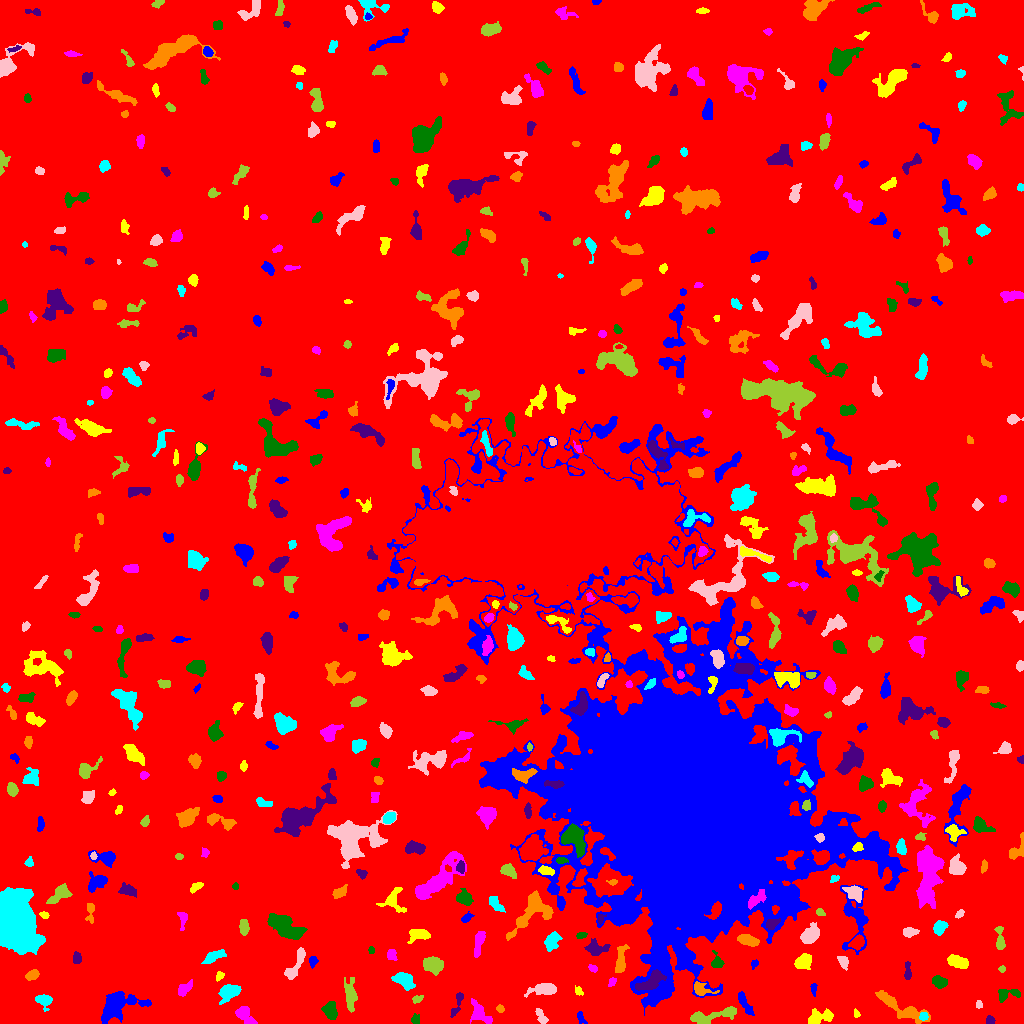

The file beside this chart, header and first rows:
ID, X, Y, A, B, theta, total_flux, mu_max, mu_median, mu_mean, R_fwhm, R_e, R10, R90, x_start, x_end, y_start, y_end, area, greylevel
0, 508.5, 513.5, 305, 294.2, 0.6107, 1939697, 13.0, 2.0, 2.331, 83.92, 240.2, 92.58, 384.5, 0, 1023, 0, 1023, 832117, 2.331
1, 580.6, 6.189, 3.238, 1.592, -1.208, 132.0, 4.0, 1.0, 1.571, 3.613, 2.585, 0.9772, 4.146, 577, 587, 0, 12, 84, 7.571
2, 819, 5.783, 7.312, 3.12, 0.2834, 857.0, 7.0, 3.0, 3.151, 5.557, 5.046, 1.954, 8.117, 808, 833, 0, 15, 272, 8.151
3, 245.2, 7.928, 6.19, 3.122, -0.7917, 1134, 9.0, 5.0, 4.785, 6.18, 5.14, 2.034, 7.818, 235, 257, 0, 17, 237, 8.785
4, 415.2, 4.01, 2.518, 1.996, 1.508, 193.0, 5.0, 2.0, 2.413, 3.478, 2.877, 0.9772, 4.297, 411, 419, 0, 10, 80, 8.412
5, 990.1, 3.122, 2.128, 1.837, -0.1013, 205.0, 7.0, 3.0, 2.887, 2.985, 2.459, 0.9772, 3.868, 986, 995, 0, 8, 71, 8.887
6, 902.3, 14.97, 15.09, 3.622, -0.4992, 1702, 12.0, 3.0, 3.211, 4.297, 6.84, 2.326, 11.33, 875, 930, 0, 33, 530, 8.211
7, 923.7, 6.968, 2.07, 1.929, -0.1841, 253.0, 9.0, 3.0, 3.614, 2.459, 2.523, 0.9772, 4.029, 919, 928, 3, 11, 70, 11.61
8, 541.3, 6.723, 5.004, 1.884, -1.007, 191.0, 4.0, 1.0, 1.528, 4.222, 3.385, 1.382, 5.412, 535, 548, 0, 15, 125, 7.528
9, 714.7, 7.964, 14.31, 2.814, 0.2182, 1043, 8.0, 2.0, 2.601, 5.382, 6.18, 2.185, 9.723, 690, 736, 0, 17, 401, 8.601
10, 265.8, 12.02, 1.608, 1.481, -0.6581, 82.0, 4.0, 2.0, 1.864, 2.706, 1.954, 0.7979, 3.192, 263, 269, 9, 15, 44, 8.864
11, 744.9, 19.8, 7.578, 1.899, -1.061, 638.0, 8.0, 3.0, 3.358, 4.886, 4.184, 1.596, 6.77, 738, 754, 8, 32, 190, 9.358
12, 856.4, 9.654, 2.041, 1.42, -1.14, 78.0, 4.0, 1.0, 1.625, 2.646, 2.034, 0.5642, 3.385, 854, 860, 6, 15, 48, 7.625
13, 479.4, 10.69, 6.807, 3.542, -0.8946, 1126, 9.0, 4.0, 3.951, 5.499, 5.232, 2.034, 8.292, 470, 492, 0, 25, 285, 8.951
14, 330.6, 13.39, 4.534, 3.029, -1.409, 1103, 10.0, 5.0, 5.083, 6.257, 4.652, 1.871, 7.159, 321, 337, 4, 22, 217, 10.08
15, 456.9, 19.47, 7.998, 1.81, 1.211, 242.0, 4.0, 2.0, 1.658, 5.078, 3.656, 1.382, 5.67, 450, 463, 6, 31, 146, 7.658
16, 500.5, 14.61, 1.955, 1.688, -0.7245, 171.0, 7.0, 3.0, 2.948, 2.326, 2.185, 0.7979, 3.656, 496, 504, 11, 19, 58, 8.948
17, 43.82, 23.9, 3.569, 2.417, -0.2112, 739.0, 11.0, 3.0, 4.128, 4.442, 3.523, 1.382, 5.698, 35, 52, 12, 29, 179, 10.13
18, 978.7, 18.68, 2.149, 1.707, -1.463, 126.0, 4.0, 2.0, 2.423, 3.785, 2.394, 0.9772, 3.613, 976, 982, 15, 23, 52, 8.423
19, 417.3, 24.44, 2.616, 1.674, 0.3018, 149.0, 5.0, 2.0, 1.987, 2.877, 2.585, 0.9772, 4.029, 412, 423, 20, 28, 75, 7.987
20, 680.4, 27.65, 2.43, 1.831, 0.6898, 114.0, 3.0, 2.0, 1.727, 3.432, 2.585, 0.9772, 4.068, 676, 685, 24, 32, 66, 8.727
21, 116.3, 17.54, 11.27, 6.45, 0.4398, 2967, 10.0, 4.0, 4.059, 8.992, 8.406, 3.241, 13.21, 101, 151, 0, 32, 731, 9.059
22, 578.7, 32.52, 2.678, 1.804, -0.9337, 95.0, 3.0, 1.5, 1.439, 3.241, 2.646, 0.9772, 3.949, 575, 583, 28, 38, 66, 7.439
23, 184.8, 34.83, 4.787, 2.464, 0.7667, 477.0, 6.0, 3.0, 3.0, 5.836, 4.222, 1.693, 6.333, 178, 192, 27, 44, 159, 8.0
24, 1006, 29.05, 6.45, 2.861, 0.1769, 637.0, 8.0, 3.0, 3.388, 4.951, 4.184, 1.596, 6.747, 998, 1020, 21, 34, 188, 8.388
25, 651.1, 42.04, 7.137, 3.125, 0.62, 1819, 13.0, 5.0, 5.462, 5.944, 5.202, 2.111, 8.406, 635, 666, 33, 54, 333, 20.46
26, 700.9, 34.27, 5.463, 3.125, -0.3684, 595.0, 8.0, 3.0, 3.269, 4.951, 4.26, 1.693, 6.604, 694, 719, 28, 42, 182, 11.27
27, 229.6, 32.22, 5.107, 3.283, 0.3767, 778.0, 7.0, 2.0, 2.646, 5.917, 4.787, 1.871, 7.569, 218, 241, 19, 39, 294, 8.646
28, 543.5, 34.2, 7.155, 2.718, 0.1148, 954.0, 7.0, 3.0, 3.359, 6.129, 5.202, 2.111, 8.33, 524, 556, 26, 40, 284, 8.359
29, 350.3, 26.17, 6.681, 2.609, -1.493, 793.0, 7.0, 2.0, 2.6, 6.05, 4.886, 1.954, 7.611, 344, 357, 11, 46, 305, 8.6
30, 770.6, 34.7, 3.332, 2.243, -0.2526, 193.0, 4.0, 2.0, 1.838, 4.514, 3.241, 1.382, 5.046, 764, 777, 30, 39, 105, 7.838
31, 813.6, 34.41, 3.36, 1.464, -1.536, 183.0, 4.0, 3.0, 2.691, 4.334, 2.821, 1.128, 4.107, 810, 817, 27, 40, 68, 9.691
32, 219.6, 47.23, 2.575, 1.767, 0.8428, 171.0, 5.0, 3.0, 2.552, 3.432, 2.706, 0.9772, 3.989, 216, 224, 42, 52, 67, 8.552
33, 611.8, 41.4, 2.559, 1.652, 0.8901, 146.0, 4.0, 2.0, 2.246, 3.827, 2.585, 0.9772, 3.909, 608, 616, 37, 46, 65, 9.246
34, 939.4, 41.96, 3.49, 2.509, -0.4773, 439.0, 6.0, 3.0, 2.693, 5.262, 3.742, 1.493, 5.863, 932, 947, 35, 48, 163, 8.693
35, 907.8, 51.36, 4.946, 1.574, -1.496, 164.0, 4.0, 1.0, 1.491, 4.107, 3.141, 1.128, 4.918, 904, 911, 44, 62, 110, 7.491
36, 32.3, 48.42, 3.404, 2.122, 0.423, 249.0, 4.0, 2.0, 2.024, 4.983, 3.478, 1.382, 5.352, 25, 39, 43, 54, 123, 8.024
37, 404.4, 42.61, 5.545, 2.971, -0.5385, 876.0, 7.0, 3.0, 3.174, 6.333, 5.078, 2.111, 7.818, 391, 415, 33, 51, 276, 9.174
38, 843.4, 61.61, 3.175, 2.167, -1.126, 441.0, 8.0, 4.0, 3.769, 4.334, 3.29, 1.262, 5.171, 837, 848, 53, 67, 117, 9.769
39, 1002, 54.39, 1.722, 1.596, 0.4805, 85.0, 4.0, 2.0, 1.889, 3.038, 2.111, 0.7979, 3.29, 998, 1005, 51, 58, 45, 9.889
40, 147.8, 49.15, 6.206, 3.357, -0.8032, 1155, 10.0, 3.0, 3.902, 5.642, 4.983, 1.954, 8.349, 133, 159, 40, 62, 296, 8.902
41, 754.3, 60.06, 2.172, 1.703, 1.225, 189.0, 6.0, 3.0, 3.259, 3.385, 2.326, 0.9772, 3.656, 751, 758, 54, 64, 58, 8.259
42, 802.9, 61.52, 4.044, 3.263, 0.4616, 1251, 12.0, 5.0, 5.487, 5.754, 4.583, 1.784, 7.269, 794, 811, 54, 70, 228, 10.49
43, 592.3, 55.27, 2.328, 1.61, -0.5224, 113.0, 5.0, 2.0, 1.794, 2.034, 2.326, 0.7979, 3.742, 588, 597, 51, 59, 63, 9.794
44, 717, 60.94, 3.637, 2.535, -1.276, 319.0, 5.0, 2.0, 2.381, 4.478, 3.432, 1.382, 5.293, 711, 724, 56, 73, 134, 8.381
45, 76.83, 65.61, 2.787, 1.968, -1.348, 197.0, 5.0, 2.0, 2.031, 3.338, 2.932, 1.128, 4.687, 73, 81, 60, 72, 97, 8.031
46, 620.7, 64.44, 7.852, 2.287, 1.442, 838.0, 7.0, 3.0, 3.463, 6.024, 4.886, 2.034, 7.632, 615, 629, 51, 79, 242, 8.463
47, 214.3, 67.46, 5.964, 2.111, 0.3717, 297.0, 4.0, 1.0, 1.47, 5.441, 4.107, 1.596, 6.482, 201, 226, 60, 74, 202, 8.47
48, 295.5, 58.12, 9.855, 2.668, 1.1, 872.0, 7.0, 3.0, 3.137, 5.441, 5.323, 2.034, 8.368, 284, 305, 44, 76, 278, 8.137
49, 433.1, 59.08, 4.344, 3.574, -0.397, 954.0, 9.0, 3.0, 3.245, 5.171, 4.918, 1.871, 7.939, 423, 443, 48, 67, 294, 9.245
50, 580.5, 65.02, 2.744, 2.339, -0.5832, 427.0, 8.0, 4.0, 3.917, 4.184, 3.241, 1.262, 5.109, 575, 586, 59, 70, 109, 8.917
51, 312.6, 62.05, 2.626, 1.592, 1.48, 209.0, 7.0, 2.0, 2.488, 2.821, 2.523, 0.9772, 4.029, 309, 318, 55, 67, 84, 9.488
52, 957.4, 61.92, 4.972, 2.586, -0.2907, 678.0, 7.0, 3.0, 2.873, 5.352, 4.583, 1.784, 7.047, 947, 968, 55, 69, 236, 8.873
53, 391.2, 68.46, 2.403, 2.125, -1.291, 280.0, 7.0, 2.0, 2.745, 3.432, 2.877, 1.128, 4.583, 387, 397, 63, 74, 102, 8.745
54, 371.1, 73.29, 1.871, 1.47, 1.56, 85.0, 3.0, 2.0, 1.889, 2.985, 2.111, 0.7979, 3.338, 368, 374, 70, 77, 45, 7.889
55, 595.7, 74.66, 5.379, 3.192, -0.03305, 1086, 11.0, 4.0, 4.469, 4.951, 4.549, 1.784, 7.442, 584, 610, 68, 85, 243, 9.469
56, 748.1, 83.06, 5.341, 2.439, -0.3018, 648.0, 9.0, 3.0, 3.115, 3.7, 4.549, 1.693, 7.092, 737, 759, 77, 89, 208, 9.115
57, 552.2, 82.33, 4.559, 3.108, 1.041, 969.0, 10.0, 4.0, 4.288, 5.557, 4.72, 1.784, 7.378, 544, 562, 72, 92, 226, 11.29
58, 909.2, 91.3, 3.393, 2.014, 0.06177, 310.0, 6.0, 2.0, 2.385, 4.297, 3.192, 1.262, 5.14, 903, 919, 86, 96, 130, 8.385
59, 999.7, 84.08, 6.827, 2.062, -1.456, 290.0, 4.0, 2.0, 1.716, 5.352, 3.785, 1.493, 6.103, 994, 1005, 74, 97, 169, 7.716
... 543 more rows
